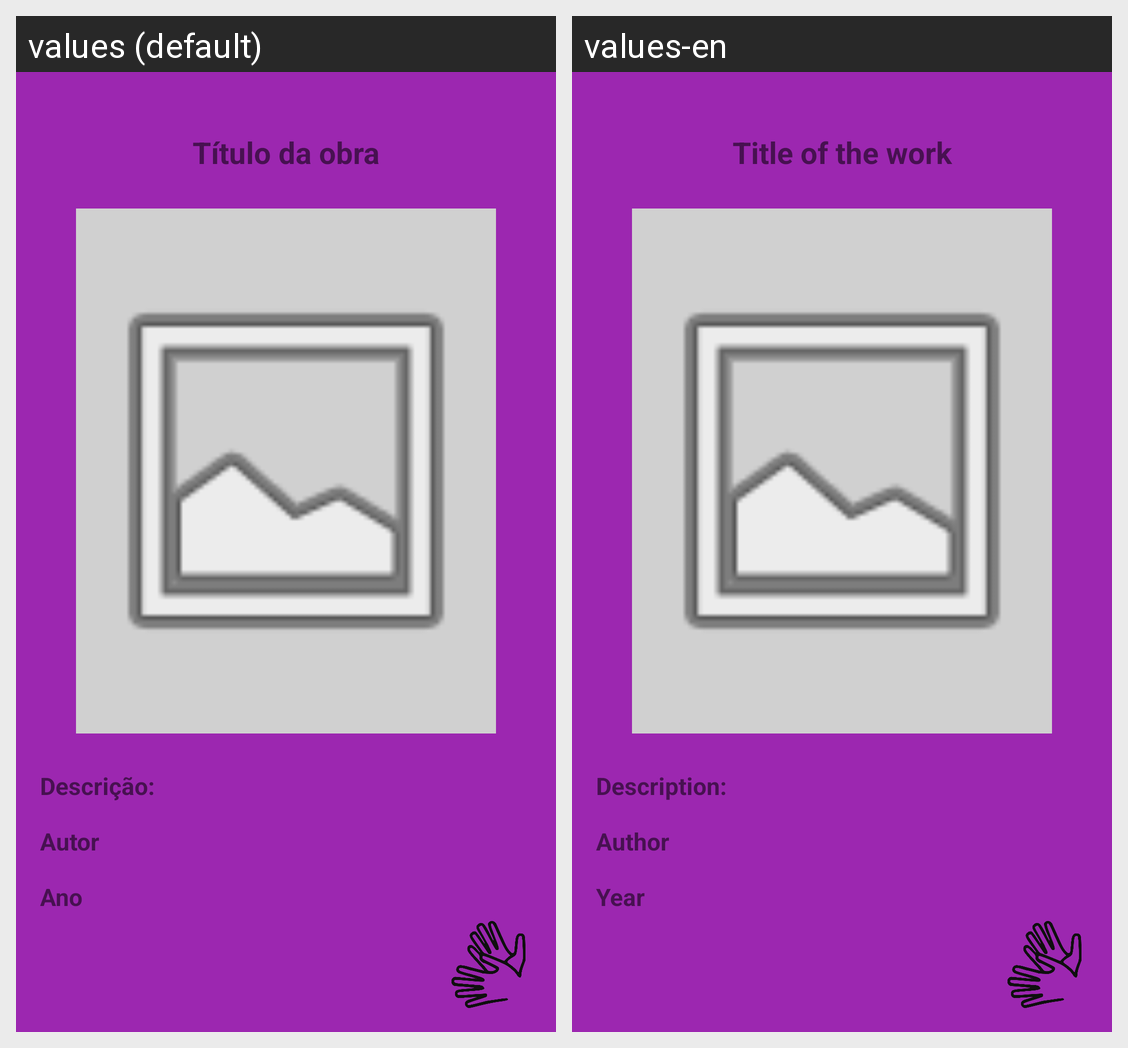

The same Android screen rendered under two of its app's locales, left to right. List the strings drawn on it with the default value and each locale's translation.
Android screen res/layout/activity_obras_info_usuario.xml rendered under 2 locales, left to right: values (default), values-en. Device: Nexus 5 (rendered at 1080×1920; each locale shown at half size, 540×960, under a caption strip naming it); theme Theme.ObrasAcessiveis.
Strings drawn on this screen, with the default value and each locale's value (text and hints the layout hard-codes, and strings that could not be matched under every locale, appear in the picture but are not listed):

title_hint
  values: Título da obra
  values-en: Title of the work

description_label
  values: Descrição:
  values-en: Description:

author_hint
  values: Autor
  values-en: Author

year_hint
  values: Ano
  values-en: Year
